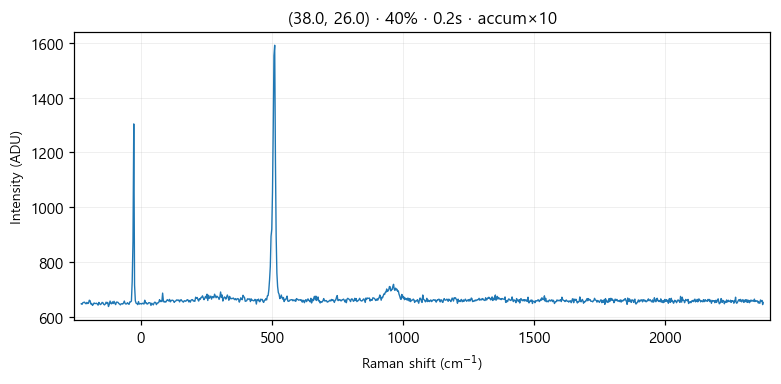

Source data for this figure (header and first rows):
# laser_power_pct, 40
# exposure_time, 0.2
# laser_nm, 532
# mode, accumulate
pixel, raman_shift_cm-1, wavelength_nm, intensity
0, -226.9, 525.7, 648
1, -223.9, 525.8, 646
2, -220.8, 525.8, 652
3, -217.7, 525.9, 653
4, -214.6, 526, 654
5, -211.6, 526.1, 650
6, -208.5, 526.2, 648
7, -205.4, 526.3, 653
8, -202.4, 526.4, 649
9, -199.3, 526.4, 650
10, -196.2, 526.5, 661
11, -193.2, 526.6, 659
12, -190.1, 526.7, 647
13, -187.1, 526.8, 649
14, -184, 526.9, 642
15, -180.9, 526.9, 646
16, -177.9, 527, 651
17, -174.8, 527.1, 649
18, -171.8, 527.2, 649
19, -168.7, 527.3, 650
20, -165.7, 527.4, 647
21, -162.6, 527.5, 643
22, -159.6, 527.5, 653
23, -156.5, 527.6, 648
24, -153.5, 527.7, 645
25, -150.5, 527.8, 648
26, -147.4, 527.9, 653
27, -144.4, 528, 652
28, -141.3, 528.1, 646
29, -138.3, 528.1, 644
30, -135.2, 528.2, 647
31, -132.2, 528.3, 654
32, -129.2, 528.4, 649
33, -126.1, 528.5, 653
34, -123.1, 528.6, 638
35, -120.1, 528.6, 646
36, -117, 528.7, 658
37, -114, 528.8, 649
38, -111, 528.9, 648
39, -108, 529, 655
40, -104.9, 529.1, 649
41, -101.9, 529.2, 657
42, -98.88, 529.2, 650
43, -95.86, 529.3, 645
44, -92.83, 529.4, 654
45, -89.81, 529.5, 654
46, -86.79, 529.6, 653
47, -83.78, 529.7, 649
48, -80.76, 529.7, 647
49, -77.74, 529.8, 644
50, -74.73, 529.9, 648
51, -71.71, 530, 648
52, -68.7, 530.1, 647
53, -65.69, 530.2, 651
54, -62.68, 530.3, 658
55, -59.67, 530.3, 649
... 968 more rows
